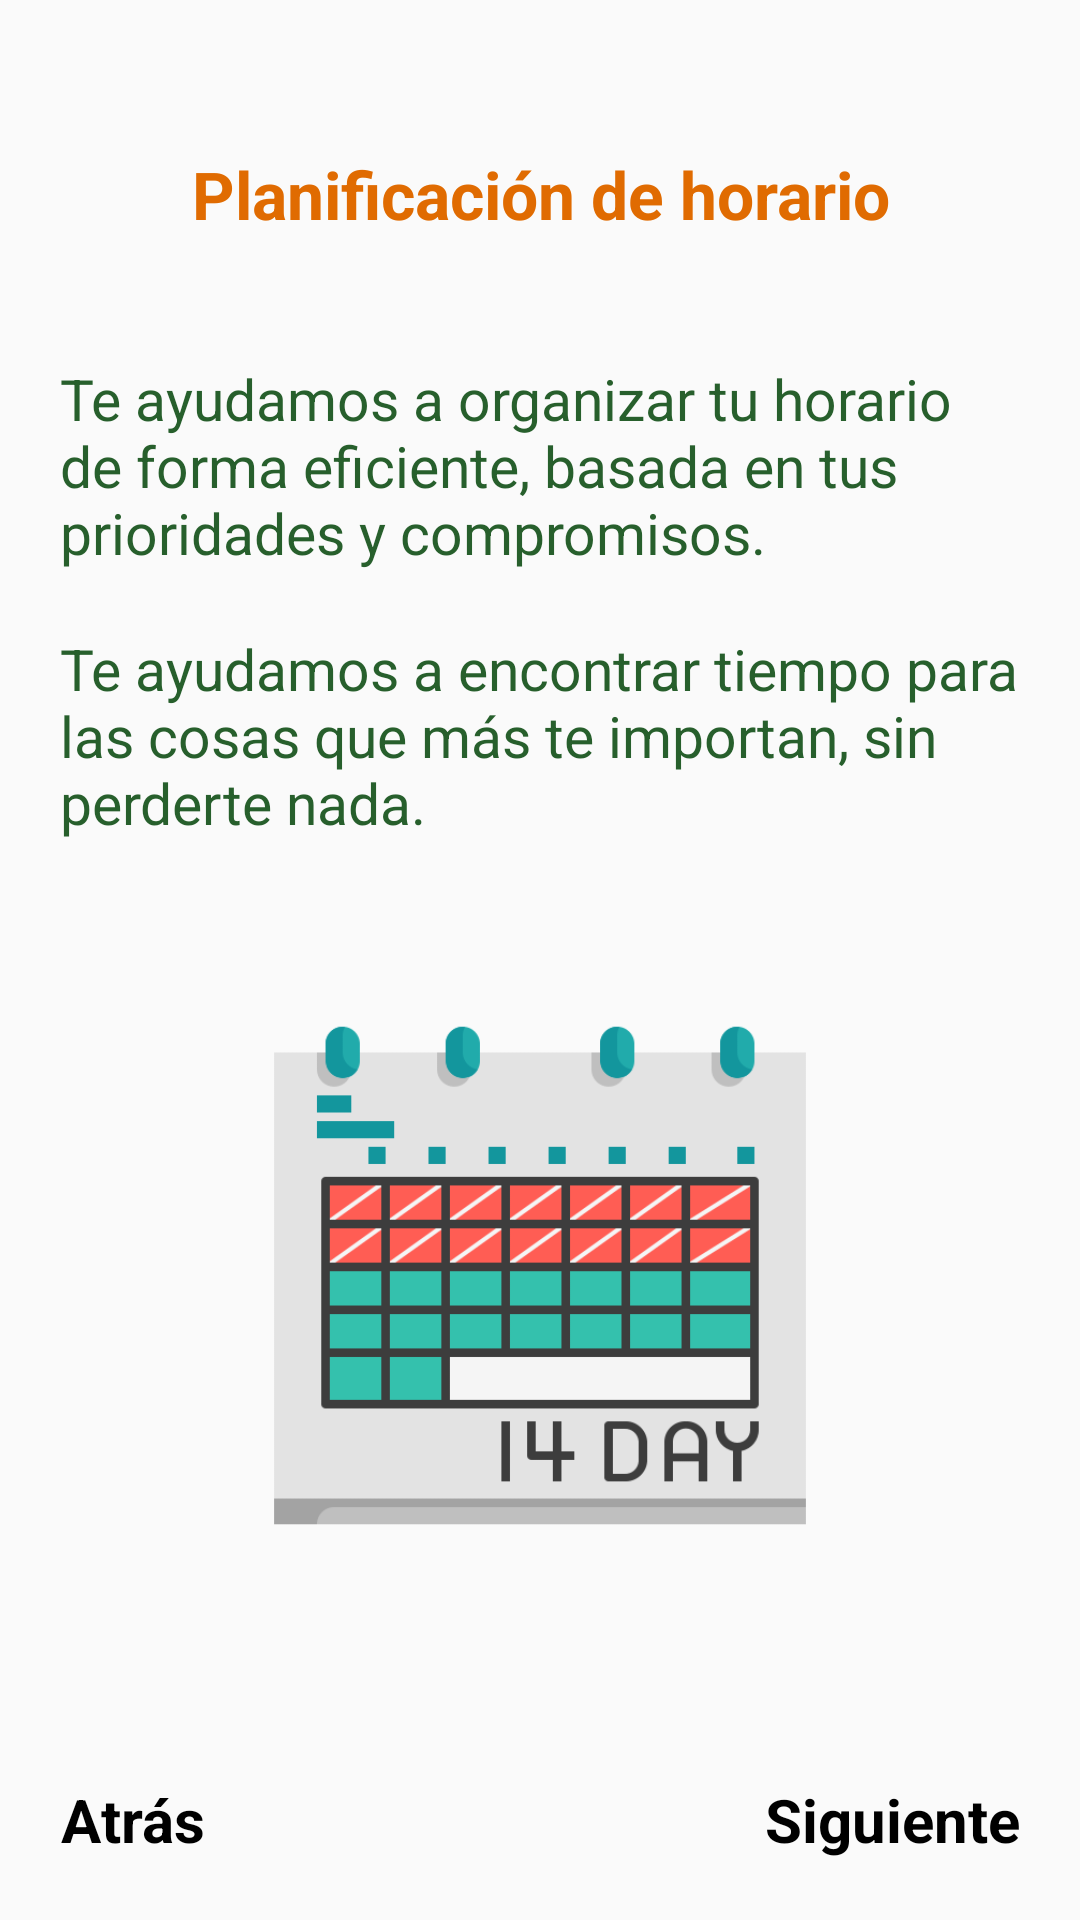

This screen was rendered from an Android layout file. Write that file and the resources it references.
<!-- AndroidManifest.xml: application theme Theme.ConnectSport. -->
<!-- res/layout/fragment_2.xml -->
<?xml version="1.0" encoding="utf-8"?>
<androidx.constraintlayout.widget.ConstraintLayout xmlns:android="http://schemas.android.com/apk/res/android"
    xmlns:app="http://schemas.android.com/apk/res-auto"
    xmlns:tools="http://schemas.android.com/tools"
    android:layout_width="match_parent"
    android:layout_height="match_parent"
    tools:context=".termsofservice.Fragment2">

    <TextView
        android:id="@+id/tos_title_f2"
        android:layout_width="match_parent"
        android:layout_height="wrap_content"
        android:layout_marginStart="20dp"
        android:layout_marginLeft="20dp"
        android:layout_marginTop="50dp"
        android:layout_marginEnd="20dp"
        android:layout_marginRight="20dp"
        android:layout_marginBottom="17dp"
        android:text="@string/horarios"
        android:textAlignment="center"
        android:textColor="?attr/colorSecondary"
        android:textSize="22sp"
        android:textStyle="bold"
        app:layout_constraintStart_toStartOf="parent"
        app:layout_constraintTop_toTopOf="parent" />

    <TextView
        android:id="@+id/compra1"
        android:layout_width="match_parent"
        android:layout_height="wrap_content"
        android:layout_marginStart="20dp"
        android:layout_marginLeft="20dp"
        android:layout_marginTop="70dp"
        android:layout_marginEnd="20dp"
        android:layout_marginRight="20dp"
        android:layout_marginBottom="17dp"
        android:text="@string/horario"
        android:textColor="?attr/colorPrimaryVariant"
        android:textSize="19sp"
        app:layout_constraintStart_toStartOf="parent"
        app:layout_constraintTop_toTopOf="@id/tos_title_f2" />

    <TextView
        android:id="@+id/compra2"
        android:layout_width="match_parent"
        android:layout_height="wrap_content"
        android:layout_marginStart="20dp"
        android:layout_marginLeft="20dp"
        android:layout_marginTop="90dp"
        android:layout_marginEnd="20dp"
        android:layout_marginRight="20dp"
        android:layout_marginBottom="17dp"
        android:text="@string/horario2"
        android:textColor="?attr/colorPrimaryVariant"
        android:textSize="19sp"
        app:layout_constraintStart_toStartOf="parent"
        app:layout_constraintTop_toTopOf="@id/compra1" />

    <ImageView
        android:id="@+id/imageView"
        android:layout_width="200dp"
        android:layout_height="183dp"
        app:layout_constraintBottom_toBottomOf="parent"
        app:layout_constraintEnd_toEndOf="parent"
        app:layout_constraintStart_toStartOf="parent"
        app:layout_constraintTop_toTopOf="@id/compra2"
        app:srcCompat="@drawable/schedule"
        tools:layout_editor_absoluteX="90dp"
        tools:layout_editor_absoluteY="368dp" />

    <TextView
        android:id="@+id/siguiente"
        android:layout_width="wrap_content"
        android:layout_height="wrap_content"
        android:layout_marginEnd="20dp"
        android:layout_marginBottom="20dp"
        android:text="@string/siguiente"
        android:textAlignment="center"
        android:textColor="@color/black"
        android:textSize="20sp"
        android:textStyle="bold"
        app:layout_constraintBottom_toBottomOf="parent"
        app:layout_constraintEnd_toEndOf="parent" />

    <TextView
        android:id="@+id/atras"
        android:layout_width="wrap_content"
        android:layout_height="wrap_content"
        android:layout_marginStart="20dp"
        android:layout_marginBottom="20dp"
        android:text="@string/atras"
        android:textAlignment="center"
        android:textColor="@color/black"
        android:textSize="20sp"
        android:textStyle="bold"
        app:layout_constraintBottom_toBottomOf="parent"
        app:layout_constraintStart_toStartOf="parent" />

</androidx.constraintlayout.widget.ConstraintLayout>
<!-- resources referenced by this layout -->
<resources>
  <color name="black">#FF000000</color>
  <!-- drawable schedule: png bitmap (drawable, 9885 bytes) -->
  <string name="atras">Atrás</string>
  <string name="horario">Te ayudamos a organizar tu horario de forma eficiente, basada en tus prioridades y compromisos.</string>
  <string name="horario2">Te ayudamos a encontrar tiempo para las cosas que más te importan, sin perderte nada.</string>
  <string name="horarios">Planificación de horario</string>
  <string name="siguiente">Siguiente</string>
  <style name="Theme.ConnectSport." parent="Theme.AppCompat.Light.NoActionBar">
          
          <item name="colorPrimary">@color/green</item>
          <item name="colorPrimaryVariant">@color/green2</item>
          <item name="colorOnPrimary">@color/fadeWhite</item>
          
          <item name="colorSecondary">@color/orange</item>
          <item name="colorSecondaryVariant">@color/purple2</item>
          <item name="colorOnSecondary">@color/black</item>
          
          <item name="android:statusBarColor">?attr/colorPrimaryVariant</item>
          
          <item name="colorSurface">@color/black</item>
          <item name="colorOnSurface">@color/white</item>
  
          
          <item name="backgroundColor">@color/fadeWhite</item>
          <item name="popupMenuBackground">@color/moreFadeWhite</item>
      </style>
  <color name="green">#468C4D</color>
  <color name="green2">#275F2C</color>
  <color name="fadeWhite">#f5f5f5</color>
  <color name="orange">#E06B01</color>
  <color name="purple2">#754173</color>
  <color name="white">#FFFFFFFF</color>
  <color name="moreFadeWhite">#e0e0e0</color>
</resources>
